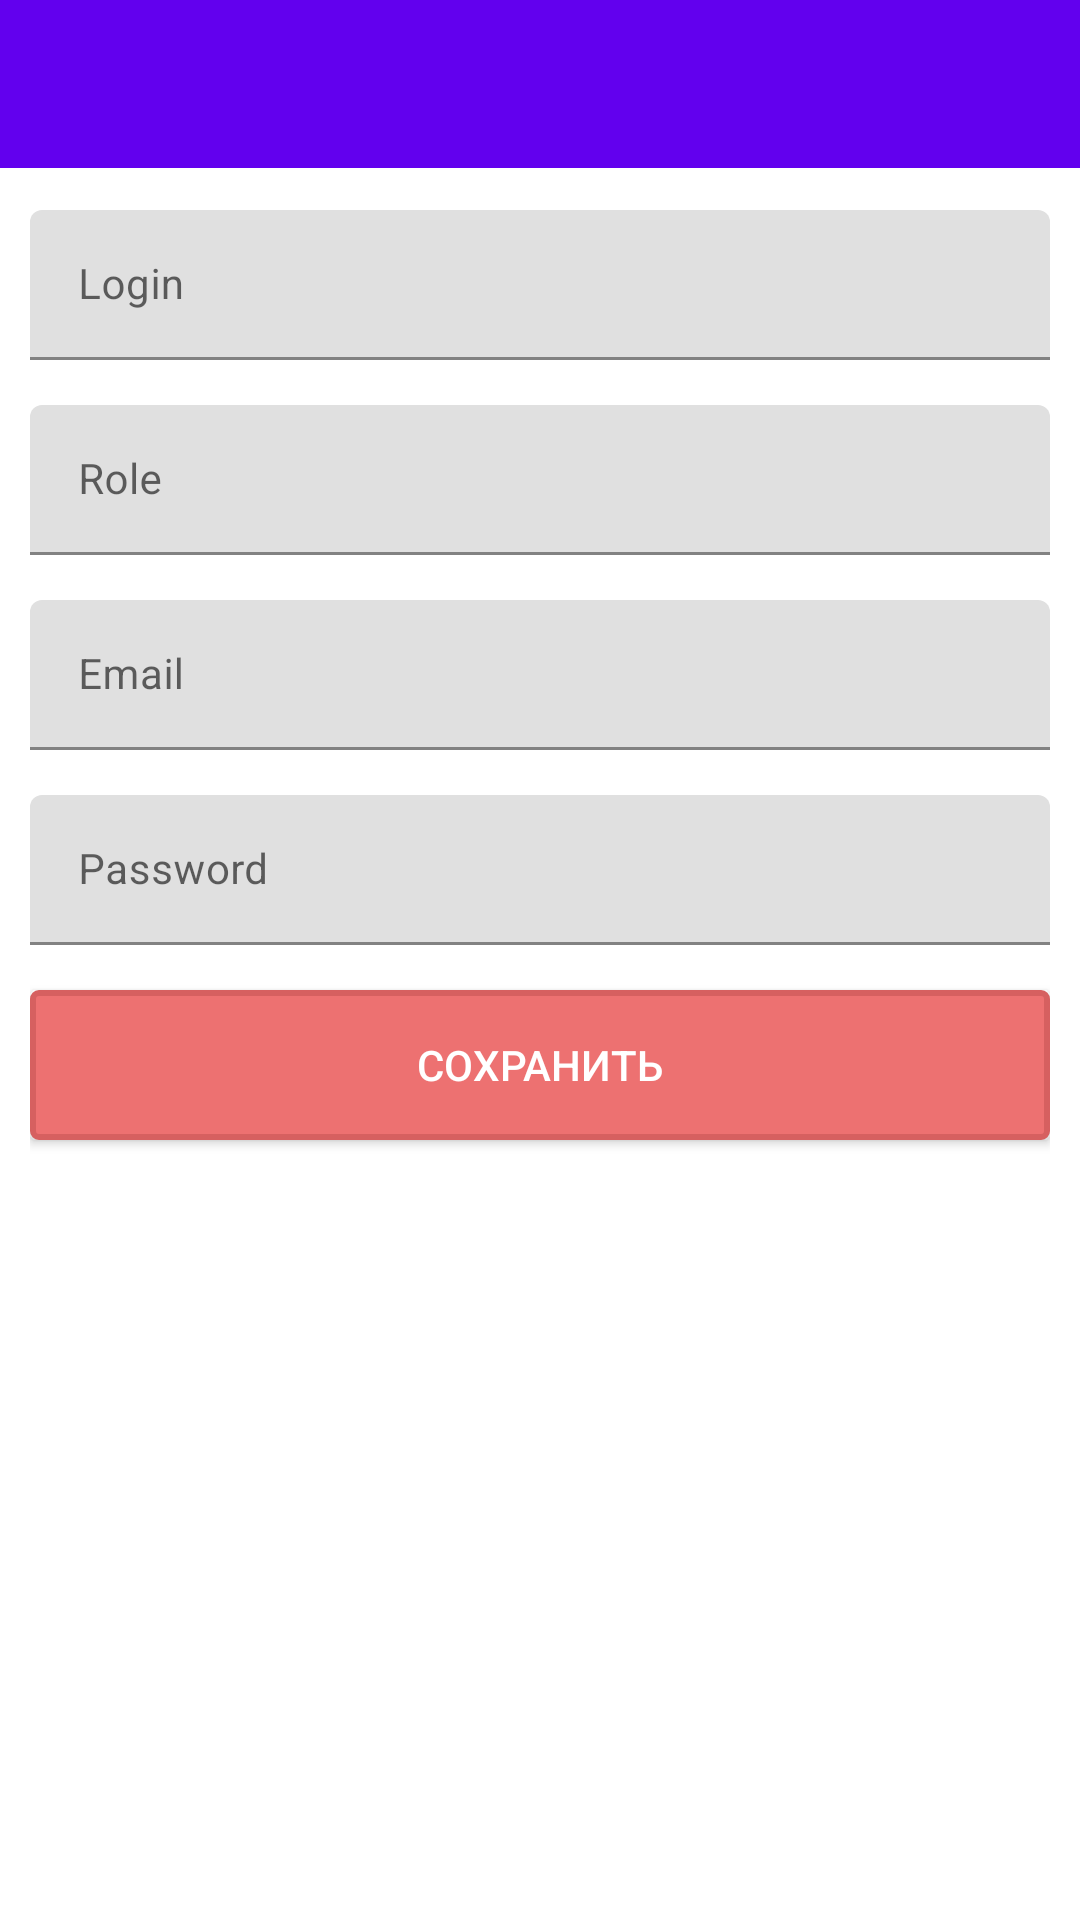

Write the Android layout XML for this screen, with the resource values it uses.
<!-- AndroidManifest.xml: application theme Theme.Helicopter -->
<!-- res/layout/activity_settings.xml -->
<?xml version="1.0" encoding="utf-8"?>
<RelativeLayout xmlns:android="http://schemas.android.com/apk/res/android"
    xmlns:tools="http://schemas.android.com/tools"
    android:id="@+id/root_layout"
    android:layout_width="match_parent"
    android:layout_height="match_parent"
    tools:context=".SettingsActivity" >

    <include layout="@layout/toolbar" />

    <include layout="@layout/content_settings" />
</RelativeLayout>
<!-- res/layout/toolbar.xml (included above) -->
<?xml version="1.0" encoding="utf-8"?>
<com.google.android.material.appbar.AppBarLayout
    xmlns:android="http://schemas.android.com/apk/res/android"
    xmlns:app="http://schemas.android.com/apk/res-auto"
    android:layout_width="match_parent"
    android:layout_height="wrap_content"
    android:theme="@style/Theme.Helicopter.AppBarOverlay">

    <androidx.appcompat.widget.Toolbar
        android:id="@+id/toolbar"
        android:layout_width="match_parent"
        android:layout_height="?attr/actionBarSize"
        android:background="?attr/colorPrimary"
        app:popupTheme="@style/Theme.Helicopter.PopupOverlay" />

</com.google.android.material.appbar.AppBarLayout>
<!-- res/layout/content_settings.xml (included above) -->
<?xml version="1.0" encoding="utf-8"?>
<LinearLayout xmlns:android="http://schemas.android.com/apk/res/android"
    android:layout_width="match_parent"
    android:layout_height="match_parent"
    android:orientation="vertical"
    android:paddingTop="70dp"
    android:paddingLeft="10dp"
    android:paddingRight="10dp">

    <com.google.android.material.textfield.TextInputLayout
        android:layout_width="match_parent"
        android:layout_height="50dp"
        android:layout_marginBottom="15dp" >

        <com.google.android.material.textfield.TextInputEditText
            android:id="@+id/login"
            android:layout_width="match_parent"
            android:layout_height="match_parent"
            android:hint="@string/login"
            android:enabled="false"
            android:inputType="text"
            android:textSize="14sp" />
    </com.google.android.material.textfield.TextInputLayout>

    <com.google.android.material.textfield.TextInputLayout
        android:layout_width="match_parent"
        android:layout_height="50dp"
        android:layout_marginBottom="15dp" >

        <com.google.android.material.textfield.TextInputEditText
            android:id="@+id/role"
            android:layout_width="match_parent"
            android:layout_height="match_parent"
            android:hint="@string/role"
            android:enabled="false"
            android:inputType="text"
            android:textSize="14sp" />
    </com.google.android.material.textfield.TextInputLayout>

    <com.google.android.material.textfield.TextInputLayout
        android:layout_width="match_parent"
        android:layout_height="50dp"
        android:layout_marginBottom="15dp" >

        <com.google.android.material.textfield.TextInputEditText
            android:id="@+id/email"
            android:layout_width="match_parent"
            android:layout_height="match_parent"
            android:hint="@string/email"
            android:inputType="textEmailAddress"
            android:textSize="14sp" />
    </com.google.android.material.textfield.TextInputLayout>

    <com.google.android.material.textfield.TextInputLayout
        android:layout_width="match_parent"
        android:layout_height="50dp"
        android:layout_marginBottom="15dp" >

        <com.google.android.material.textfield.TextInputEditText
            android:id="@+id/password"
            android:layout_width="match_parent"
            android:layout_height="match_parent"
            android:hint="@string/password"
            android:inputType="numberPassword"
            android:textSize="14sp" />
    </com.google.android.material.textfield.TextInputLayout>

        <android.widget.Button
            android:id="@+id/user_save"
            android:layout_width="match_parent"
            android:layout_height="50dp"
            android:layout_marginBottom="15dp"
            android:background="@drawable/buttons_main"
            android:textColor="@color/white"
            android:text="@string/save" />
</LinearLayout>
<!-- resources referenced by this layout -->
<resources>
  <color name="white">#ffffff</color>
  <!-- drawable buttons_main (drawable) -->
  <?xml version="1.0" encoding="utf-8"?>
  <ripple xmlns:android="http://schemas.android.com/apk/res/android"
      xmlns:tools="http://schemas.android.com/tools"
      android:color="@color/ripple_button">
  
      <item>
          <shape android:shape="rectangle">
              <solid android:color="@color/ripple_button_background" />
              <stroke
                  android:color="@color/ripple_button_stroke"
                  android:width="2dp" />
              <corners android:radius="2dp" />
          </shape>
      </item>
  
  </ripple>
  <string name="email">Email</string>
  <string name="login">Login</string>
  <string name="password">Password</string>
  <string name="role">Role</string>
  <string name="save">Сохранить</string>
  <style name="Theme.Helicopter.AppBarOverlay" parent="ThemeOverlay.AppCompat.Dark.ActionBar" />
  <style name="Theme.Helicopter.PopupOverlay" parent="ThemeOverlay.AppCompat.Light" />
  <style name="Theme.Helicopter" parent="Theme.MaterialComponents.DayNight.NoActionBar">
          
          <item name="colorPrimary">@color/purple_500</item>
          <item name="colorPrimaryVariant">@color/purple_700</item>
          <item name="colorOnPrimary">@color/white</item>
          
          <item name="colorSecondary">@color/teal_200</item>
          <item name="colorSecondaryVariant">@color/teal_700</item>
          <item name="colorOnSecondary">@color/black</item>
          
  
          
          <item name="windowActionBar">false</item>
          <item name="windowNoTitle">true</item>
      </style>
  <color name="ripple_button">#aa5353</color>
  <color name="ripple_button_background">#ed7171</color>
  <color name="ripple_button_stroke">#d66060</color>
  <color name="purple_500">#FF6200EE</color>
  <color name="purple_700">#FF3700B3</color>
  <color name="teal_200">#FF03DAC5</color>
  <color name="teal_700">#FF018786</color>
  <color name="black">#000000</color>
</resources>
